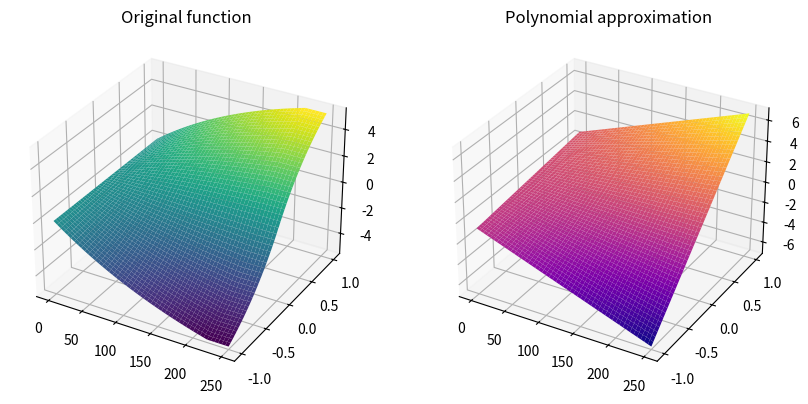

Recreate this plot in Python.
import matplotlib.pyplot as plt
import numpy as np
import math
from mpl_toolkits.mplot3d import Axes3D


def cost(V, demand):
    F_max = 1
    V_max = 220
    F = demand
    p_max = 4305220
    c_max = 320000
    V_safe = min(V, V_max)
    # Ensure V is within a safe range for math.exp
    c = (
        (1 - math.exp(-V_safe / (V_max + 0.001)))
        * math.tanh(100 * F)
        * (1 - math.exp(-abs(F) / (F_max + 0.001)))
    )
    Puti = (c / c_max) * p_max
    return Puti


# Define the domain
a_x, b_x = 0, 250
a_y, b_y = -1, 1
n = 1  # degree in x
m = 1  # degree in y

# Create the interpolation points (equally spaced)
x_points = np.linspace(a_x, b_x, 1000)
y_points = np.linspace(a_y, b_y, 1000)
X, Y = np.meshgrid(x_points, y_points, indexing="ij")
Z = np.eye(1000)
for i in range(len(x_points)):
    for j in range(len(y_points)):
        x = x_points[i]
        y = y_points[j]
        Z[i, j] = cost(x, y)


# Build the Vandermonde matrix for 2D
x_flat = X.ravel()
y_flat = Y.ravel()

A = np.vstack([(x_flat**i) * (y_flat**j) for i in range(n + 1) for j in range(m + 1)]).T

b = Z.ravel()
coeffs, _, _, _ = np.linalg.lstsq(A, b, rcond=None)

print(f"Coefficients of the polynomial: {coeffs}")


# Define the polynomial function
def P(x, y):
    val = 0
    idx = 0
    for i in range(n + 1):
        for j in range(m + 1):
            val += coeffs[idx] * (x**i) * (y**j)
            idx += 1
    return val


# Evaluation grid
x_eval = x_points
y_eval = y_points
X_eval, Y_eval = np.meshgrid(x_eval, y_eval, indexing="ij")
Z_eval = P(X_eval, Y_eval)

# Plot
fig = plt.figure(figsize=(10, 5))
ax = fig.add_subplot(121, projection="3d")
ax.plot_surface(X_eval, Y_eval, Z, cmap="viridis")
ax.set_title("Original function")

ax2 = fig.add_subplot(122, projection="3d")
ax2.plot_surface(X_eval, Y_eval, Z_eval, cmap="plasma")
ax2.set_title("Polynomial approximation")

plt.show()
